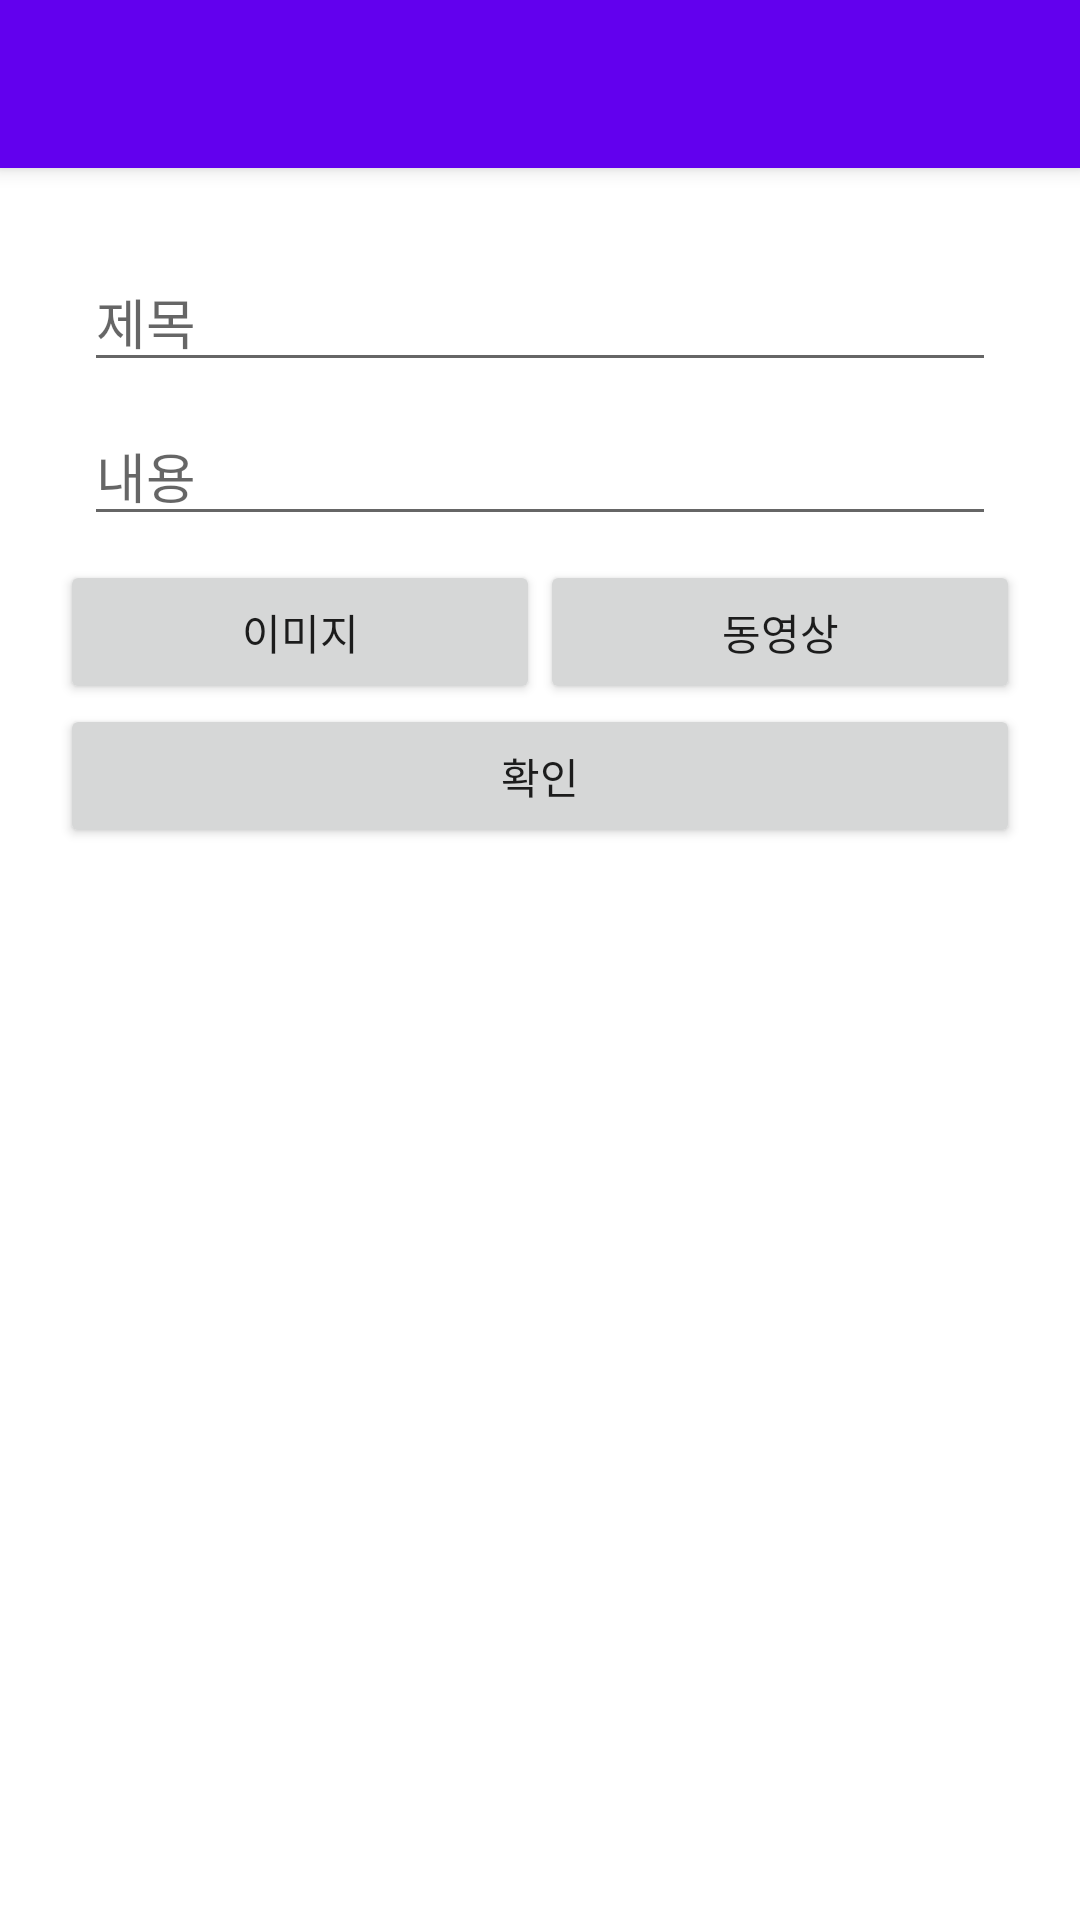

The Android layout XML behind this screen, and the referenced resources:
<!-- AndroidManifest.xml: application theme Theme.KuruMarket -->
<!-- res/layout/activity_write_post.xml -->
<?xml version="1.0" encoding="utf-8"?>
<RelativeLayout xmlns:android="http://schemas.android.com/apk/res/android"
    xmlns:app="http://schemas.android.com/apk/res-auto"
    android:layout_width="match_parent"
    android:layout_height="match_parent">


    <include
        layout="@layout/view_toolbar"
        android:layout_width="match_parent"
        android:layout_height="wrap_content" />


    <ScrollView
        android:layout_width="match_parent"
        android:layout_height="wrap_content"
        android:layout_below="@+id/toolbar"
        android:orientation="vertical"
        android:padding="10dp">

        <LinearLayout
            android:layout_width="match_parent"
            android:layout_height="wrap_content"
            android:orientation="vertical"
            android:padding="10dp">

            <EditText
                android:id="@+id/et_board_title"
                android:layout_width="match_parent"
                android:layout_height="wrap_content"
                android:layout_marginStart="8dp"
                android:layout_marginTop="8dp"
                android:layout_marginEnd="8dp"
                android:ems="10"
                android:hint="제목"
                android:inputType="textPersonName" />

            <LinearLayout
                android:id="@+id/contentsLayout"
                android:layout_width="match_parent"
                android:layout_height="match_parent"
                android:orientation="vertical">

                <LinearLayout
                    android:layout_width="match_parent"
                    android:layout_height="match_parent"
                    android:orientation="vertical">

                    <include
                        layout="@layout/view_contents_edit_text"
                        android:layout_width="match_parent"
                        android:layout_height="wrap_content"
                        android:layout_margin="8dp" />

                </LinearLayout>

            </LinearLayout>

            <LinearLayout
                android:layout_width="match_parent"
                android:layout_height="match_parent"
                android:orientation="horizontal">

                <Button
                    android:id="@+id/btn_board_image"
                    android:layout_width="wrap_content"
                    android:layout_height="wrap_content"
                    android:layout_weight="1"
                    android:text="이미지" />

                <Button
                    android:id="@+id/btn_board_video"
                    android:layout_width="wrap_content"
                    android:layout_height="wrap_content"
                    android:layout_weight="1"
                    android:text="동영상" />
            </LinearLayout>

            <Button
                android:id="@+id/btn_board_upload"
                android:layout_width="match_parent"
                android:layout_height="wrap_content"
                android:text="확인" />

        </LinearLayout>

    </ScrollView>

    <RelativeLayout
        android:id="@+id/buttonsBackgroundLayout"
        android:layout_width="match_parent"
        android:layout_height="match_parent"
        android:background="#BA878686"
        android:backgroundTint="#A4F5F5F5"
        android:visibility="gone">


        <androidx.cardview.widget.CardView
            android:layout_width="match_parent"
            android:layout_height="wrap_content"
            android:layout_alignParentBottom="true"
            android:elevation="10dp"
            android:visibility="visible"
            app:cardBackgroundColor="#FFFFFF"
            app:cardCornerRadius="15dp">

            <LinearLayout
                android:layout_width="match_parent"
                android:layout_height="match_parent"
                android:orientation="vertical"
                android:padding="5dp">

                <Button
                    android:id="@+id/btn_image_modify"
                    android:layout_width="match_parent"
                    android:layout_height="wrap_content"
                    android:text="이미지 수정" />

                <Button
                    android:id="@+id/btn_video_modify"
                    android:layout_width="match_parent"
                    android:layout_height="wrap_content"
                    android:text="비디오 수정" />

                <Button
                    android:id="@+id/btn_contents_delete"
                    android:layout_width="match_parent"
                    android:layout_height="wrap_content"
                    android:text="삭제" />
            </LinearLayout>


        </androidx.cardview.widget.CardView>

    </RelativeLayout>

    <include
        layout="@layout/view_loader"
        android:layout_width="match_parent"
        android:layout_height="match_parent"
        android:visibility="gone" />

</RelativeLayout>
<!-- res/layout/view_toolbar.xml (included above) -->
<?xml version="1.0" encoding="utf-8"?>
<androidx.appcompat.widget.Toolbar xmlns:android="http://schemas.android.com/apk/res/android"
    xmlns:app="http://schemas.android.com/apk/res-auto"
    android:id="@+id/toolbar"
    android:layout_width="match_parent"
    android:layout_height="?attr/actionBarSize"
    android:background="?attr/colorPrimary"
    android:elevation="4dp"
    android:theme="@style/Theme.KuruMarket"
    app:popupTheme="@style/ThemeOverlay.AppCompat.Light"
    app:titleTextColor="#FFFFFF" />
<!-- res/layout/view_contents_edit_text.xml (included above) -->
<?xml version="1.0" encoding="utf-8"?>
<EditText
    xmlns:android="http://schemas.android.com/apk/res/android"
    android:id="@+id/et_board_contents"
    android:layout_width="match_parent"
    android:layout_height="wrap_content"
    android:layout_marginStart="8dp"
    android:layout_marginEnd="8dp"
    android:ems="10"
    android:gravity="start|top"
    android:hint="내용"
    android:inputType="textMultiLine" />
<!-- res/layout/view_loader.xml (included above) -->
<?xml version="1.0" encoding="utf-8"?>
<RelativeLayout xmlns:android="http://schemas.android.com/apk/res/android"
    xmlns:tools="http://schemas.android.com/tools"
    android:id="@+id/loaderLayout"
    android:layout_width="match_parent"
    android:layout_height="match_parent"
    android:background="#7C5E5E5E"
    android:clickable="true">

    <ProgressBar
        android:id="@+id/progressBar"
        style="?android:attr/progressBarStyle"
        android:layout_width="wrap_content"
        android:layout_height="wrap_content"
        android:layout_centerInParent="true"
        tools:layout_editor_absoluteX="10dp"
        tools:layout_editor_absoluteY="10dp" />
</RelativeLayout>
<!-- resources referenced by this layout -->
<resources>
  <style name="Theme.KuruMarket" parent="Theme.MaterialComponents.DayNight.NoActionBar">
          
          <item name="colorPrimary">@color/purple_500</item>
          <item name="colorPrimaryVariant">@color/purple_700</item>
          <item name="colorOnPrimary">@color/white</item>
  
          
          <item name="colorSecondary">@color/teal_200</item>
          <item name="colorSecondaryVariant">@color/teal_700</item>
          <item name="colorOnSecondary">@color/white</item>
          
  
          
      </style>
  <!-- not gathered from this repository: default colours our renderer supplied (Android Studio template values) -->
  <color name="purple_500">#FF6200EE</color>
  <color name="purple_700">#FF3700B3</color>
  <color name="teal_200">#FF03DAC5</color>
  <color name="teal_700">#FF018786</color>
  <color name="white">#FFFFFFFF</color>
</resources>
